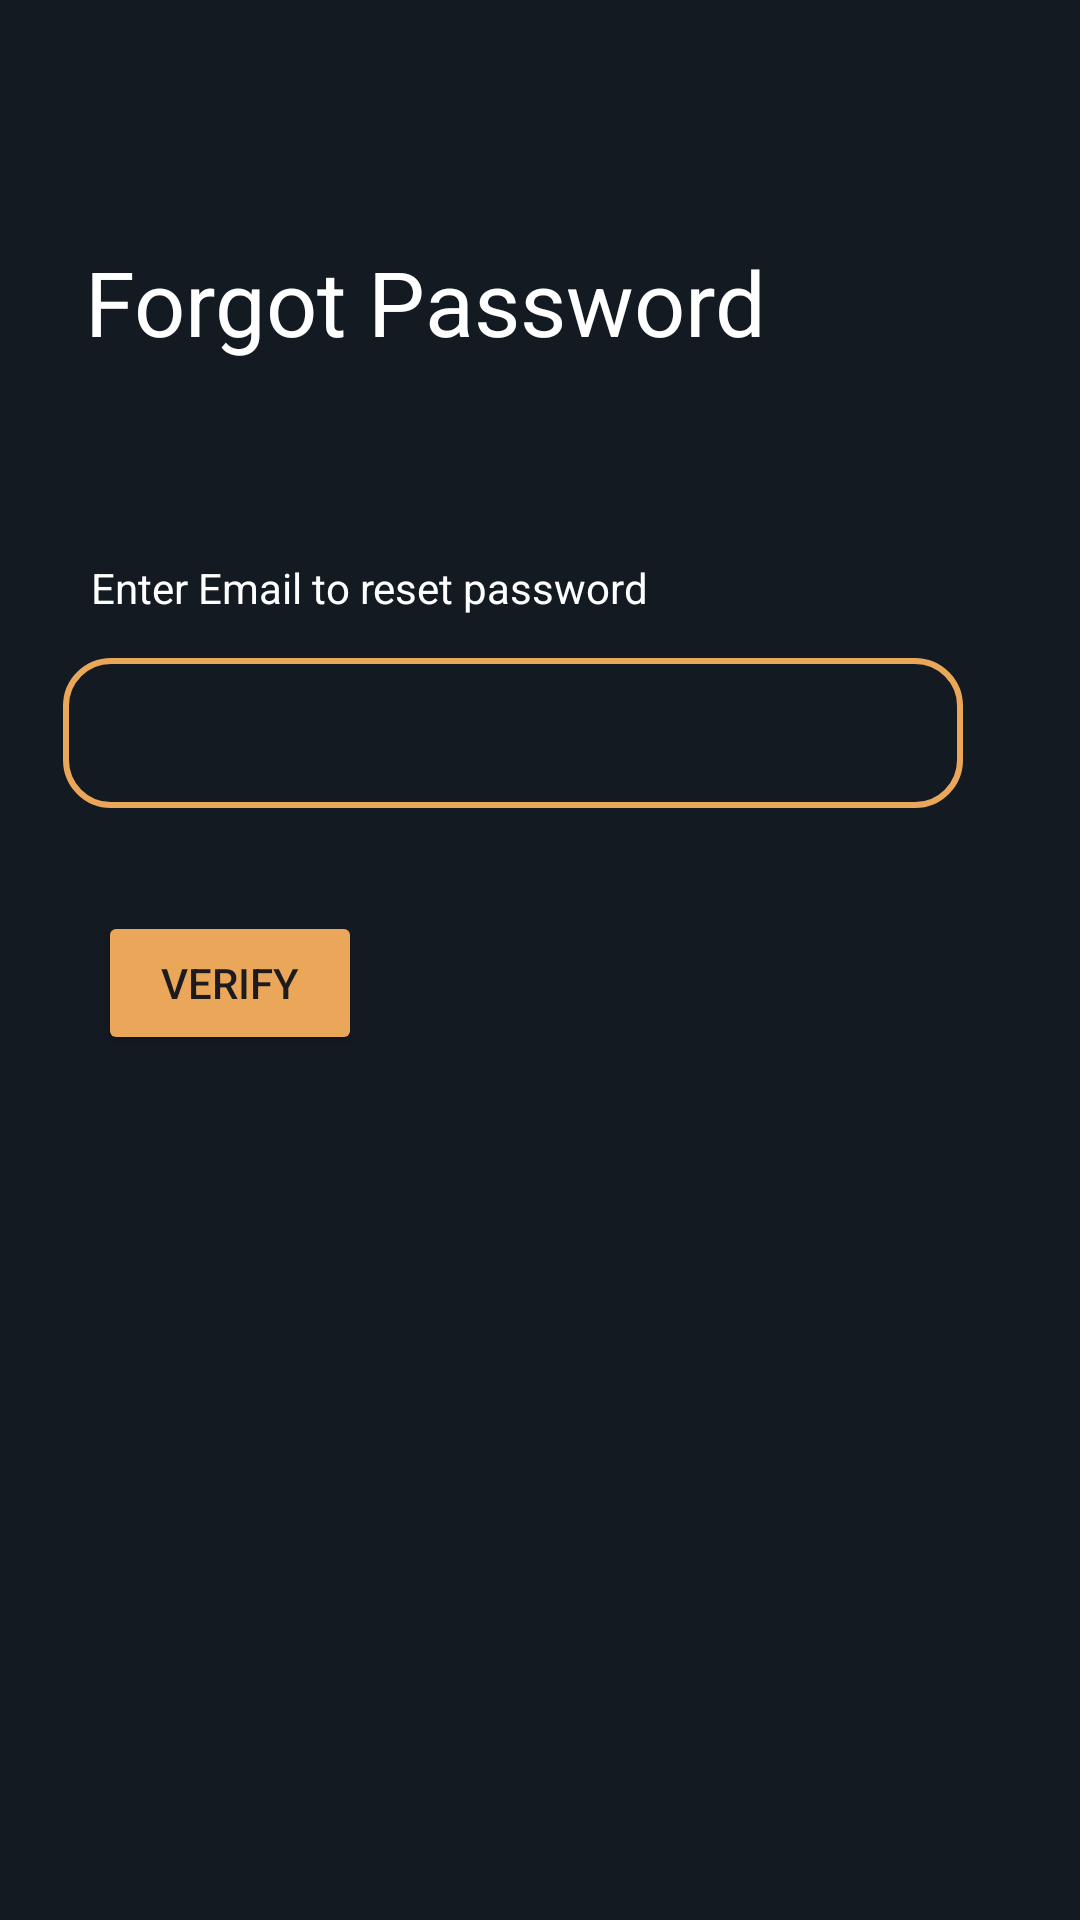

Android layout source for this screen:
<!-- AndroidManifest.xml: application theme Theme.ROSSMobile2 -->
<!-- res/layout/activity_forgot_password.xml -->
<?xml version="1.0" encoding="utf-8"?>
<androidx.constraintlayout.widget.ConstraintLayout xmlns:android="http://schemas.android.com/apk/res/android"
    xmlns:app="http://schemas.android.com/apk/res-auto"
    xmlns:tools="http://schemas.android.com/tools"
    android:id="@+id/main"
    android:layout_width="match_parent"
    android:layout_height="match_parent"
    android:background="@color/bg"
    tools:context=".ForgotPassword">

    <EditText
        android:id="@+id/forgotEmail"
        android:layout_width="275dp"
        android:layout_height="30dp"
        android:background="@null"
        android:ems="10"
        android:inputType="textEmailAddress"
        app:layout_constraintBottom_toBottomOf="@+id/imageView7"
        app:layout_constraintEnd_toEndOf="@+id/imageView7"
        app:layout_constraintHorizontal_bias="0.48"
        app:layout_constraintStart_toStartOf="@+id/imageView7"
        app:layout_constraintTop_toTopOf="@+id/imageView7" />

    <Button
        android:id="@+id/verifyBtn"
        android:layout_width="wrap_content"
        android:layout_height="wrap_content"
        android:backgroundTint="@color/btncolor"
        android:text="Verify"
        app:layout_constraintBottom_toBottomOf="parent"
        app:layout_constraintEnd_toEndOf="parent"
        app:layout_constraintHorizontal_bias="0.12"
        app:layout_constraintStart_toStartOf="parent"
        app:layout_constraintTop_toTopOf="parent"
        app:layout_constraintVertical_bias="0.513" />

    <ImageView
        android:id="@+id/imageView7"
        android:layout_width="300dp"
        android:layout_height="50dp"
        app:layout_constraintBottom_toBottomOf="parent"
        app:layout_constraintEnd_toEndOf="parent"
        app:layout_constraintHorizontal_bias="0.351"
        app:layout_constraintStart_toStartOf="parent"
        app:layout_constraintTop_toTopOf="parent"
        app:layout_constraintVertical_bias="0.372"
        app:srcCompat="@drawable/rectangle" />

    <TextView
        android:id="@+id/forgotText"
        android:layout_width="wrap_content"
        android:layout_height="wrap_content"
        android:text="Forgot Password"
        android:textColor="@color/white"
        android:textSize="30dp"
        app:layout_constraintBottom_toBottomOf="parent"
        app:layout_constraintEnd_toEndOf="parent"
        app:layout_constraintHorizontal_bias="0.214"
        app:layout_constraintStart_toStartOf="parent"
        app:layout_constraintTop_toTopOf="parent"
        app:layout_constraintVertical_bias="0.134" />

    <TextView
        android:id="@+id/textView3"
        android:layout_width="wrap_content"
        android:layout_height="wrap_content"
        android:text="Enter Email to reset password"
        android:textColor="@color/white"
        app:layout_constraintBottom_toBottomOf="parent"
        app:layout_constraintEnd_toEndOf="parent"
        app:layout_constraintHorizontal_bias="0.174"
        app:layout_constraintStart_toStartOf="parent"
        app:layout_constraintTop_toTopOf="parent"
        app:layout_constraintVertical_bias="0.3" />

</androidx.constraintlayout.widget.ConstraintLayout>
<!-- resources referenced by this layout -->
<resources>
  <color name="bg">#141A21</color>
  <color name="btncolor">#EAA759</color>
  <color name="white">#FFFFFFFF</color>
  <!-- drawable rectangle (drawable) -->
  <?xml version="1.0" encoding="utf-8"?>
  <shape xmlns:android="http://schemas.android.com/apk/res/android" android:shape="rectangle">
      <solid android:color="@android:color/transparent" />
      <stroke android:width="2dp" android:color="@color/btncolor"/>
      <corners android:radius="15dp" />
  </shape>
  <style name="Theme.ROSSMobile2" parent="Base.Theme.ROSSMobile2" />
  <style name="Base.Theme.ROSSMobile2" parent="Theme.Material3.DayNight.NoActionBar">
          
          
      </style>
</resources>
